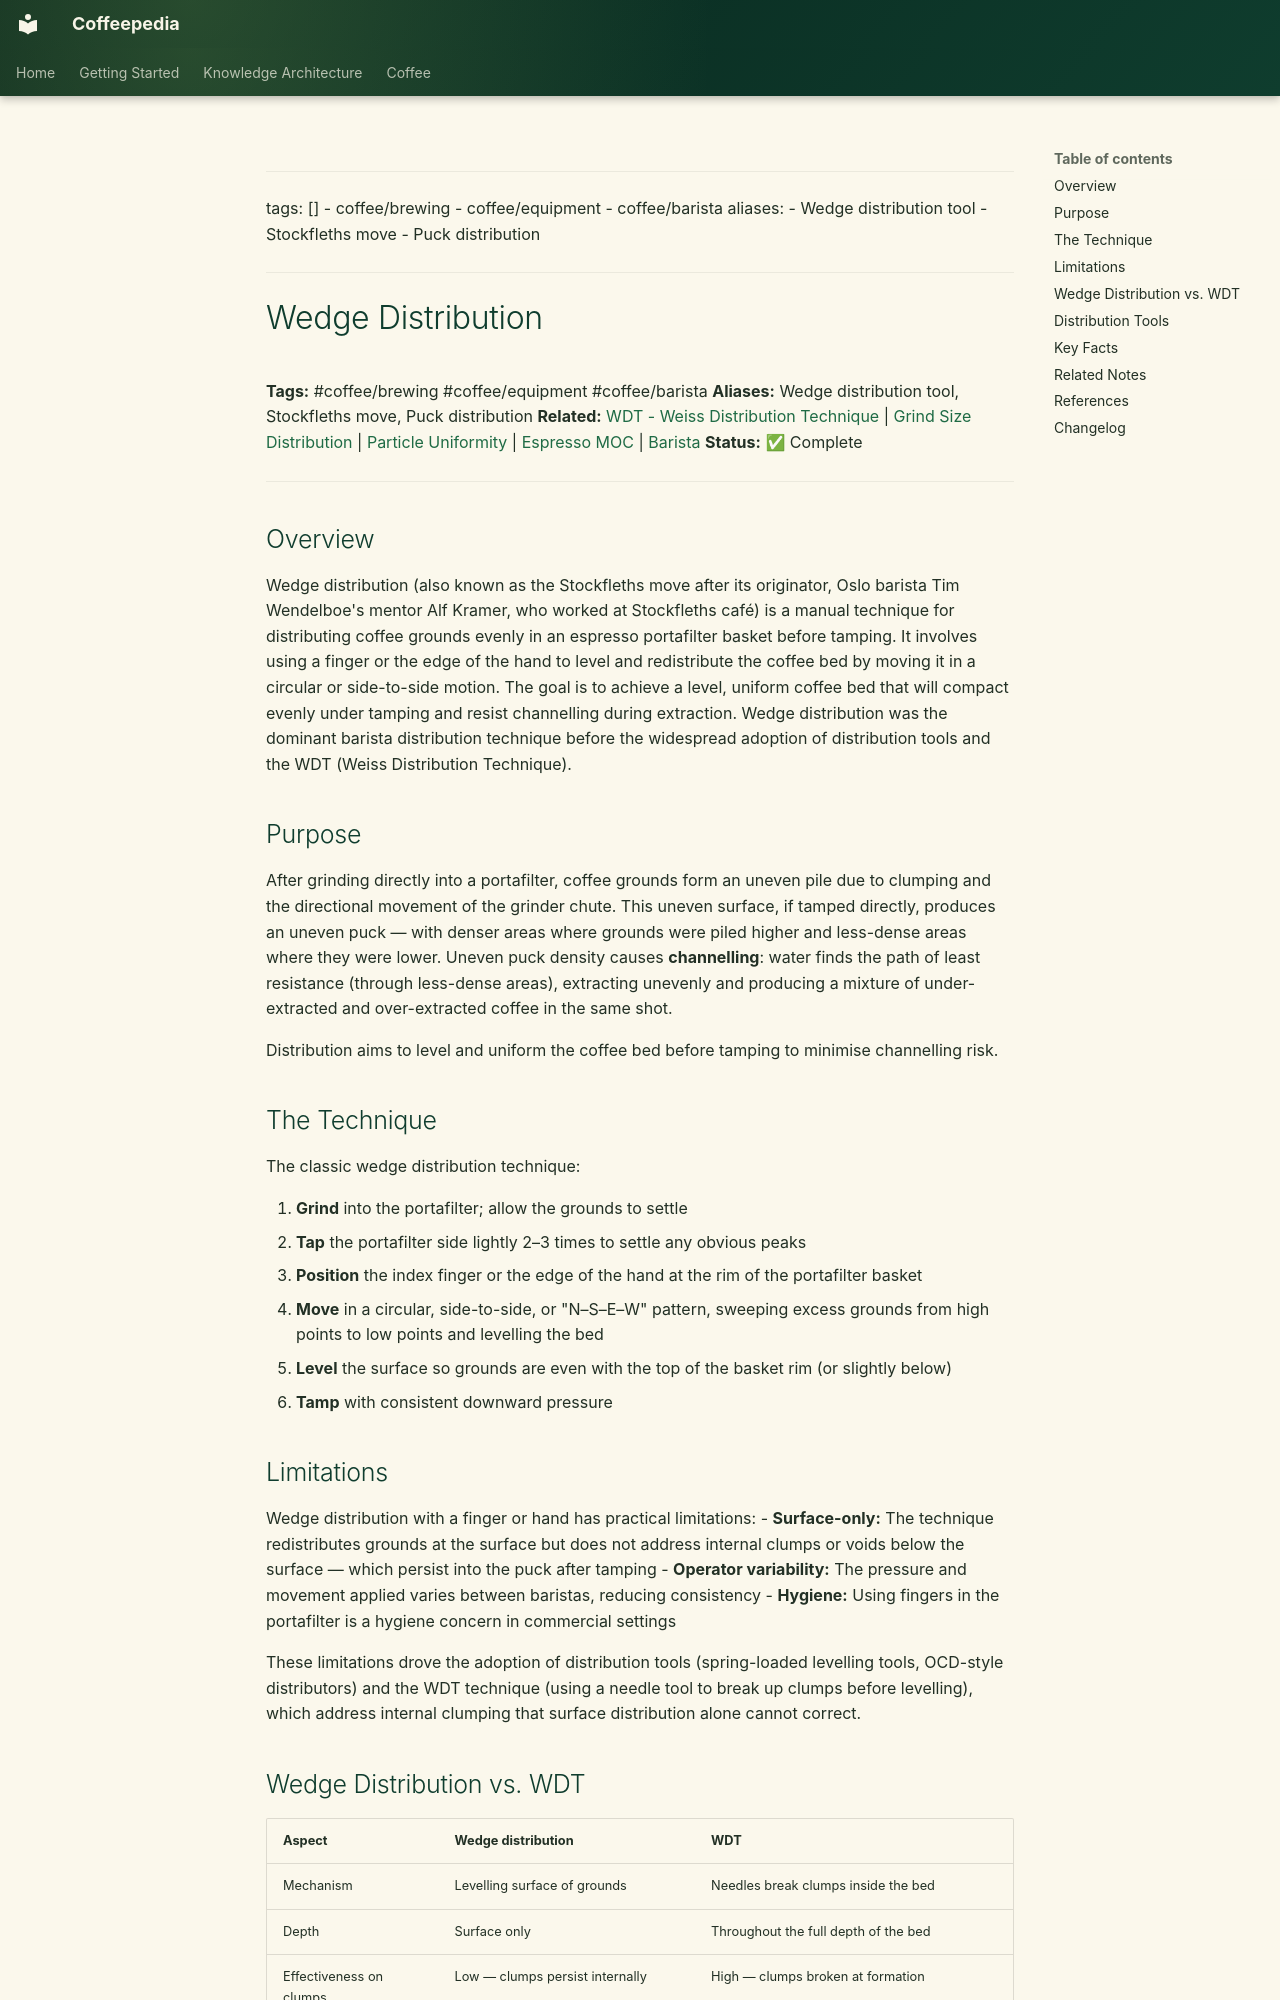

repository: Vauldt/all-about-coffee · page: coffee/coffee-brewing/wedge-distribution/index.html · generator: mkdocs

---
tags: []
  - coffee/brewing
  - coffee/equipment
  - coffee/barista
aliases:
  - Wedge distribution tool
  - Stockfleths move
  - Puck distribution
---

# Wedge Distribution

**Tags:** #coffee/brewing #coffee/equipment #coffee/barista
**Aliases:** Wedge distribution tool, Stockfleths move, Puck distribution
**Related:** [WDT - Weiss Distribution Technique](../brewing/coffee-brewing-espresso/wdt-weiss-distribution-technique.md) | [Grind Size Distribution](grind-size-distribution.md) | [Particle Uniformity](particle-uniformity.md) | [Espresso MOC](../maps-of-content/espresso-moc.md) | [Barista](../barista/barista.md)
**Status:** ✅ Complete

---

## Overview

Wedge distribution (also known as the Stockfleths move after its originator, Oslo barista Tim Wendelboe's mentor Alf Kramer, who worked at Stockfleths café) is a manual technique for distributing coffee grounds evenly in an espresso portafilter basket before tamping. It involves using a finger or the edge of the hand to level and redistribute the coffee bed by moving it in a circular or side-to-side motion. The goal is to achieve a level, uniform coffee bed that will compact evenly under tamping and resist channelling during extraction. Wedge distribution was the dominant barista distribution technique before the widespread adoption of distribution tools and the WDT (Weiss Distribution Technique).

## Purpose

After grinding directly into a portafilter, coffee grounds form an uneven pile due to clumping and the directional movement of the grinder chute. This uneven surface, if tamped directly, produces an uneven puck — with denser areas where grounds were piled higher and less-dense areas where they were lower. Uneven puck density causes **channelling**: water finds the path of least resistance (through less-dense areas), extracting unevenly and producing a mixture of under-extracted and over-extracted coffee in the same shot.

Distribution aims to level and uniform the coffee bed before tamping to minimise channelling risk.

## The Technique

The classic wedge distribution technique:

1. **Grind** into the portafilter; allow the grounds to settle
2. **Tap** the portafilter side lightly 2–3 times to settle any obvious peaks
3. **Position** the index finger or the edge of the hand at the rim of the portafilter basket
4. **Move** in a circular, side-to-side, or "N–S–E–W" pattern, sweeping excess grounds from high points to low points and levelling the bed
5. **Level** the surface so grounds are even with the top of the basket rim (or slightly below)
6. **Tamp** with consistent downward pressure

## Limitations

Wedge distribution with a finger or hand has practical limitations:
- **Surface-only:** The technique redistributes grounds at the surface but does not address internal clumps or voids below the surface — which persist into the puck after tamping
- **Operator variability:** The pressure and movement applied varies between baristas, reducing consistency
- **Hygiene:** Using fingers in the portafilter is a hygiene concern in commercial settings

These limitations drove the adoption of distribution tools (spring-loaded levelling tools, OCD-style distributors) and the WDT technique (using a needle tool to break up clumps before levelling), which address internal clumping that surface distribution alone cannot correct.
